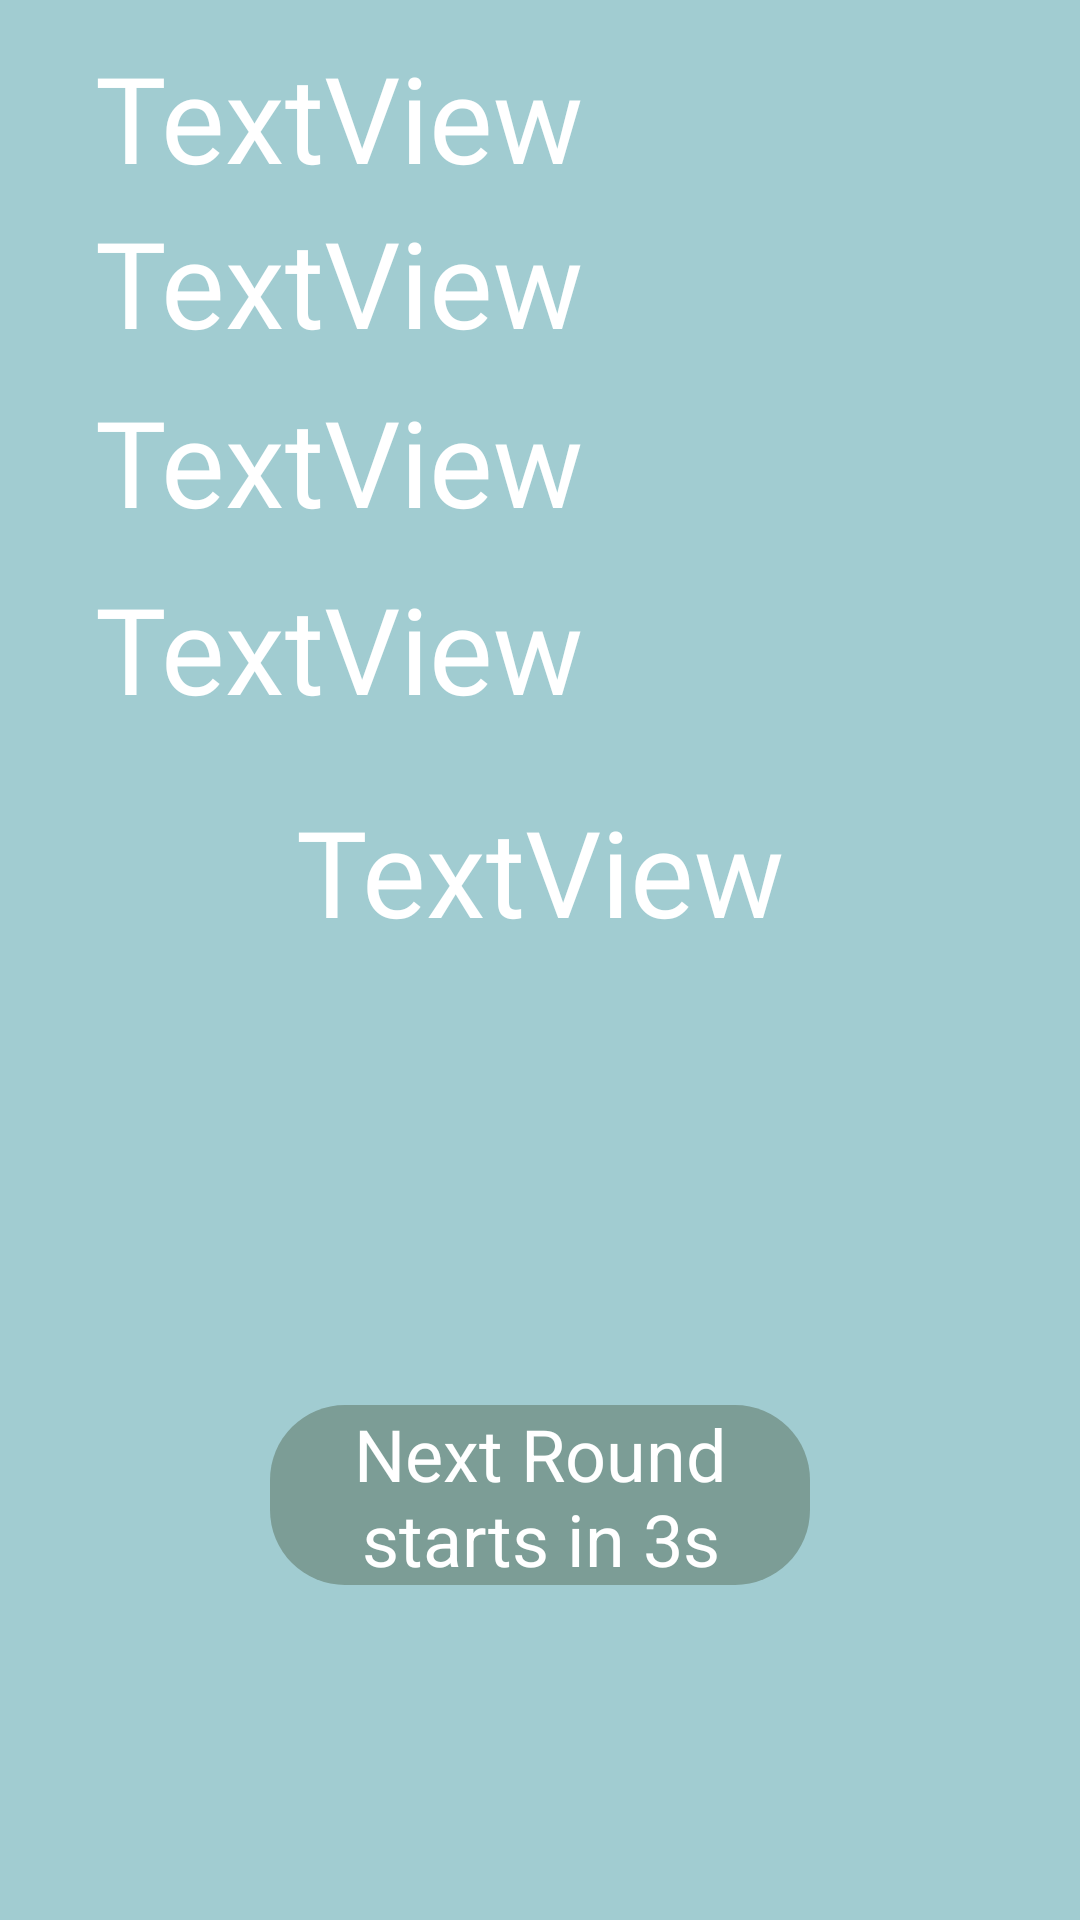

The Android layout XML behind this screen, and the referenced resources:
<!-- AndroidManifest.xml: application theme AppTheme -->
<!-- res/layout/activity_word_game_result.xml -->
<?xml version="1.0" encoding="utf-8"?>
<androidx.constraintlayout.widget.ConstraintLayout xmlns:android="http://schemas.android.com/apk/res/android"
    xmlns:app="http://schemas.android.com/apk/res-auto"
    xmlns:tools="http://schemas.android.com/tools"
    android:layout_width="match_parent"
    android:layout_height="match_parent"
    android:background="@color/background"
    tools:context=".WordGameResult">

    <androidx.recyclerview.widget.RecyclerView
        android:id="@+id/recyclerView2"
        android:layout_width="wrap_content"
        android:layout_height="wrap_content"
        android:orientation="horizontal"
        app:layout_constraintBottom_toBottomOf="parent"
        app:layout_constraintEnd_toEndOf="parent"
        app:layout_constraintHorizontal_bias="0.5"
        app:layout_constraintStart_toStartOf="parent"
        app:layout_constraintTop_toTopOf="parent"
        app:layout_constraintVertical_bias="0.557" />

    <TextView
        android:id="@+id/givenAnswer"
        android:layout_width="wrap_content"
        android:layout_height="wrap_content"
        android:text="TextView"
        android:textSize="@dimen/hello_size_medium_resolution"
        android:textColor="@color/white"
        android:fontFamily="@font/rway"
        app:layout_constraintBottom_toTopOf="@+id/recyclerView2"
        app:layout_constraintEnd_toEndOf="parent"
        app:layout_constraintStart_toStartOf="parent"
        app:layout_constraintTop_toTopOf="parent"
        app:layout_constraintVertical_bias="0.87" />

    <TextView
        android:id="@+id/totalPoints"
        android:layout_width="wrap_content"
        android:layout_height="wrap_content"
        android:fontFamily="@font/rway"
        android:text="TextView"
        android:textColor="@color/white"
        android:textSize="@dimen/hello_size_medium_resolution"
        app:layout_constraintBottom_toTopOf="@+id/givenAnswer"
        app:layout_constraintEnd_toEndOf="parent"
        app:layout_constraintHorizontal_bias="0"
        app:layout_constraintStart_toStartOf="@+id/gainedpoint"
        app:layout_constraintTop_toTopOf="parent"
        app:layout_constraintVertical_bias="0.9" />

    <TextView
        android:id="@+id/gainedpoint"
        android:layout_width="wrap_content"
        android:layout_height="wrap_content"
        android:fontFamily="@font/rway"
        android:text="TextView"
        android:textColor="@color/white"
        android:textSize="@dimen/hello_size_medium_resolution"
        app:layout_constraintBottom_toTopOf="@+id/totalPoints"
        app:layout_constraintEnd_toEndOf="parent"
        app:layout_constraintHorizontal_bias="0"
        app:layout_constraintStart_toStartOf="@+id/takenletterno"
        app:layout_constraintTop_toTopOf="parent"
        app:layout_constraintVertical_bias="0.933" />

    <TextView
        android:id="@+id/takenletterno"
        android:layout_width="wrap_content"
        android:layout_height="wrap_content"
        android:fontFamily="@font/rway"
        android:text="TextView"
        android:textColor="@color/white"
        android:textSize="@dimen/hello_size_medium_resolution"
        app:layout_constraintBottom_toTopOf="@+id/gainedpoint"
        app:layout_constraintEnd_toEndOf="parent"
        app:layout_constraintHorizontal_bias="0"
        app:layout_constraintStart_toStartOf="@+id/roundpoint"
        app:layout_constraintTop_toTopOf="parent"
        app:layout_constraintVertical_bias="0.916" />

    <TextView
        android:id="@+id/roundpoint"
        android:layout_width="wrap_content"
        android:layout_height="wrap_content"
        android:text="TextView"
        android:textSize="@dimen/hello_size_medium_resolution"
        android:textColor="@color/white"
        android:fontFamily="@font/rway"

        app:layout_constraintBottom_toTopOf="@+id/takenletterno"
        app:layout_constraintEnd_toEndOf="parent"
        app:layout_constraintHorizontal_bias="0.161"
        app:layout_constraintStart_toStartOf="parent"
        app:layout_constraintTop_toTopOf="parent"
        app:layout_constraintVertical_bias="0.87" />

    <FrameLayout
        android:layout_width="0dp"
        android:layout_height="0dp"
        android:background="@drawable/butresult"

        app:layout_constraintBottom_toBottomOf="parent"
        app:layout_constraintEnd_toEndOf="parent"
        app:layout_constraintDimensionRatio="H,3:1"
        app:layout_constraintWidth_percent="0.5"
        app:layout_constraintStart_toStartOf="parent"
        app:layout_constraintTop_toBottomOf="@+id/recyclerView2">

        <androidx.constraintlayout.widget.ConstraintLayout
            android:layout_width="match_parent"
            android:layout_height="match_parent">

            <TextView
                android:id="@+id/timer"
                android:layout_width="wrap_content"

                android:layout_height="wrap_content"
                android:text="Next Round starts in 3s"
                android:textAlignment="center"
                android:textColor="@color/white"
                android:textSize="@dimen/text_size_high_resolution"
                app:layout_constraintBottom_toBottomOf="parent"
                app:layout_constraintEnd_toEndOf="parent"
                app:layout_constraintStart_toStartOf="parent"
                app:layout_constraintTop_toTopOf="parent"
                app:layout_constraintVertical_bias="0.495" />
        </androidx.constraintlayout.widget.ConstraintLayout>
    </FrameLayout>

</androidx.constraintlayout.widget.ConstraintLayout>
<!-- resources referenced by this layout -->
<resources>
  <color name="background">#A1CCD1</color>
  <color name="white">#FFFFFFFF</color>
  <dimen name="hello_size_medium_resolution">40sp</dimen>
  <dimen name="text_size_high_resolution">24sp</dimen>
  <!-- drawable butresult (drawable) -->
  <?xml version="1.0" encoding="utf-8"?>
  <shape xmlns:android="http://schemas.android.com/apk/res/android"
      android:shape="rectangle">
  
      <solid android:color="@color/result"/>
      <corners android:radius="25dp"/>
  
  </shape>
  <style name="AppTheme" parent="Theme.AppCompat.Light.NoActionBar">
          <item name="colorPrimary">@color/apptheme</item>
          <item name="colorControlNormal">@color/white</item>
      </style>
  <color name="result">#7C9D96</color>
  <color name="apptheme">#2E4E9B</color>
</resources>
